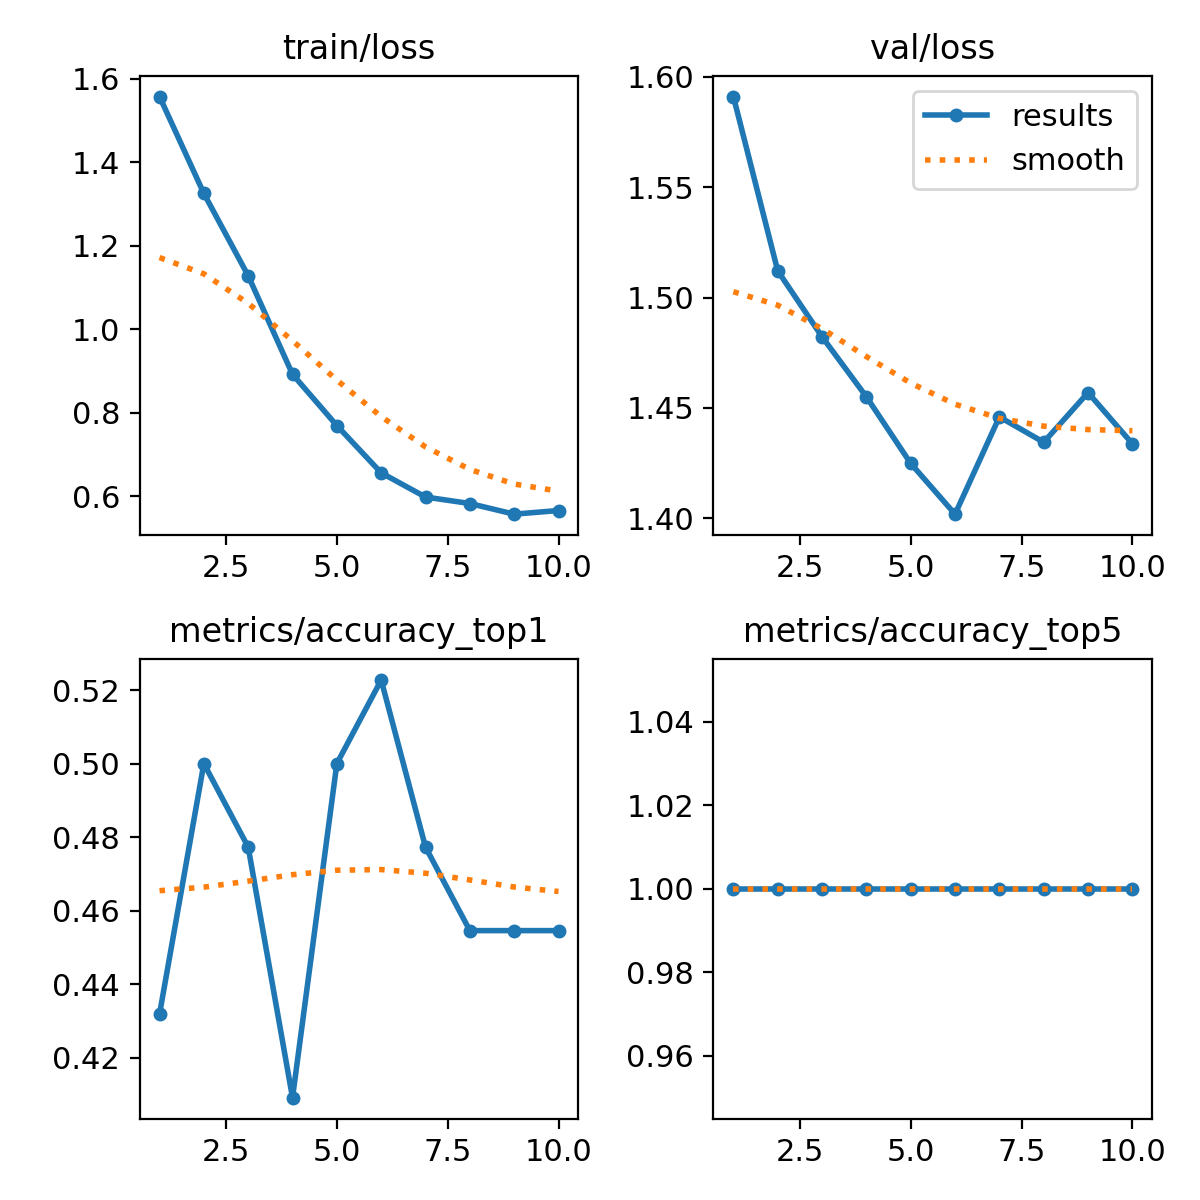

Data behind this chart, as committed beside it:
epoch, train/loss, metrics/accuracy_top1, metrics/accuracy_top5, val/loss, lr/pg0, lr/pg1, lr/pg2
1, 1.557, 0.4318, 1, 1.591, 0.0001785, 0.0001785, 0.0001785
2, 1.325, 0.5, 1, 1.512, 0.0003281, 0.0003281, 0.0003281
3, 1.128, 0.4773, 1, 1.482, 0.0004409, 0.0004409, 0.0004409
4, 0.892, 0.4091, 1, 1.455, 0.0005019, 0.0005019, 0.0005019
5, 0.7691, 0.5, 1, 1.425, 0.0004313, 0.0004313, 0.0004313
6, 0.6559, 0.5227, 1, 1.402, 0.0003606, 0.0003606, 0.0003606
7, 0.5979, 0.4773, 1, 1.446, 0.0002899, 0.0002899, 0.0002899
8, 0.5824, 0.4546, 1, 1.434, 0.0002192, 0.0002192, 0.0002192
9, 0.5569, 0.4546, 1, 1.457, 0.0001485, 0.0001485, 0.0001485
10, 0.5657, 0.4546, 1, 1.434, 7.7826e-05, 7.7826e-05, 7.7826e-05
